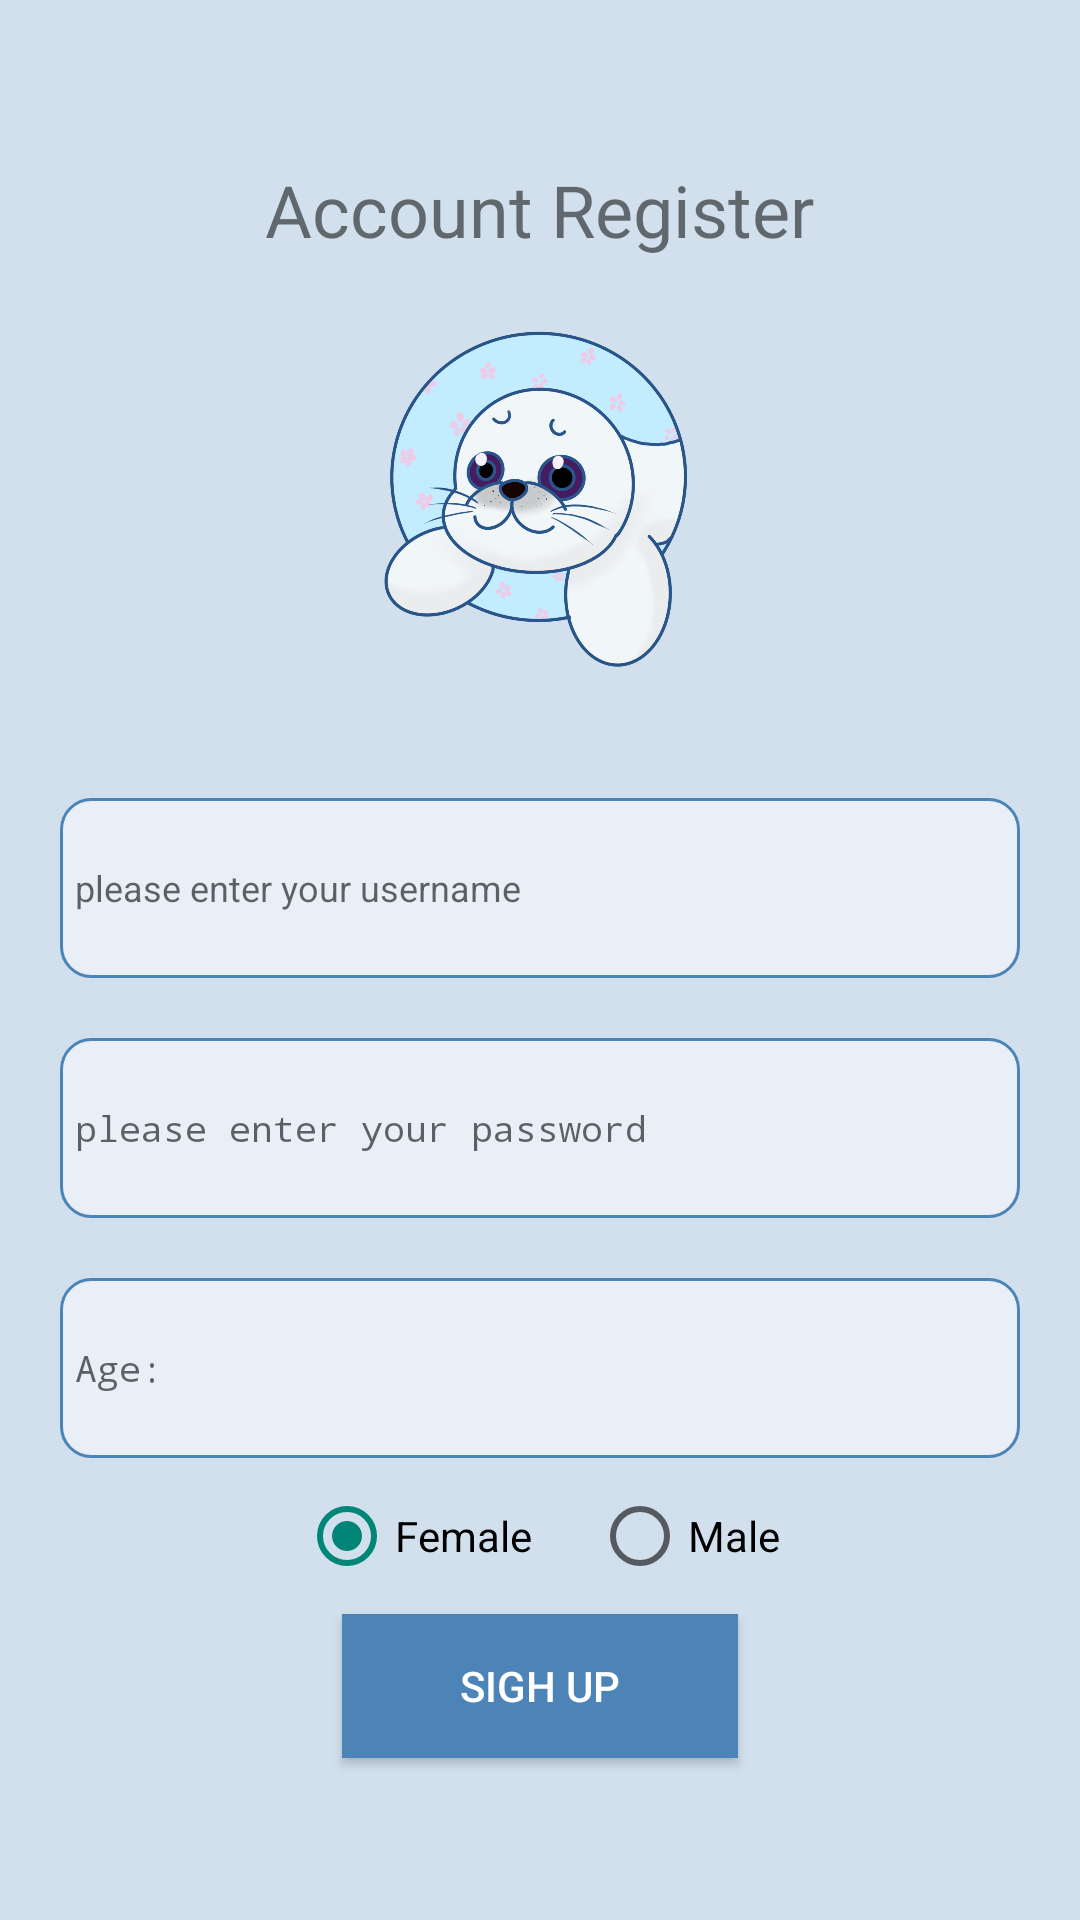

Reconstruct the res/layout file that produces this screen, plus the resources it refers to.
<!-- AndroidManifest.xml: activity theme Theme.AppCompat.DayNight.NoActionBar -->
<!-- res/layout/activity_register.xml -->
<?xml version="1.0" encoding="utf-8"?>
<LinearLayout xmlns:android="http://schemas.android.com/apk/res/android"
    xmlns:app="http://schemas.android.com/apk/res-auto"
    xmlns:tools="http://schemas.android.com/tools"
    android:layout_width="match_parent"
    android:layout_height="match_parent"
    android:orientation="vertical"
    android:gravity="center"
    android:paddingLeft="20dp"
    android:paddingRight="20dp"
    android:background="@color/button1"
    >



    <TextView
        android:id="@+id/textView7"
        android:layout_width="wrap_content"
        android:layout_height="wrap_content"
        android:gravity="center"
        android:text="@string/account_register"
        android:textSize="24sp"
 />





    <ImageView
        android:id="@+id/imageView"
        android:layout_width="120dp"
        android:layout_height="120dp"
        android:src="@drawable/paro"
        android:layout_marginTop="20dp"
        app:layout_constraintBottom_toTopOf="@+id/guideline95"
        app:layout_constraintEnd_toStartOf="@+id/guideline92"
        app:layout_constraintStart_toStartOf="@+id/guideline81"
        app:layout_constraintTop_toBottomOf="@+id/textView7" />

    <EditText
        android:id="@+id/editTextTextPersonName"
        android:layout_width="match_parent"
        android:layout_height="60dp"
        android:layout_marginTop="40dp"
        android:background="@drawable/translucent"
        android:ems="10"
        android:hint="@string/inputName"
        android:inputType="textPersonName"
        android:textSize="12sp"
        />
    <EditText
        android:id="@+id/editTextTextPassword"
        android:layout_width="match_parent"
        android:layout_height="60dp"
        android:background="@drawable/translucent"
        android:ems="10"
        android:layout_marginTop="20dp"
        android:hint="@string/password"
        android:inputType="textPassword"
        android:textSize="12sp"
 />

    <EditText
        android:id="@+id/editTextTextAge"
        android:layout_width="match_parent"
        android:layout_height="60dp"
        android:background="@drawable/translucent"
        android:ems="10"
        android:layout_marginTop="20dp"
        android:hint="@string/age"
        android:inputType="textPassword"
        android:textSize="12sp"
 />

    <RadioGroup
        android:id="@+id/rg_sex"
        android:layout_width="match_parent"
        android:orientation="horizontal"
        android:gravity="center"
        android:layout_marginTop="10dp"
        android:layout_gravity="center_horizontal"
        android:layout_height="wrap_content">
        <RadioButton
            android:id="@+id/rb_female"
            android:layout_width="wrap_content"
            android:text="@string/female"
            android:checked="true"
            android:layout_height="wrap_content"></RadioButton>

        <RadioButton
            android:id="@+id/rb_male"
            android:layout_width="wrap_content"
            android:text="@string/male"
            android:layout_marginLeft="20dp"
            android:layout_height="wrap_content"></RadioButton>
    </RadioGroup>
    <Button
        android:id="@+id/button15"
        android:layout_width="132dp"
        android:layout_height="48dp"
        android:layout_marginTop="10dp"
        android:background="@color/colorPrimary"
        android:text="@string/signUp"
        android:textColor="@color/cardview_light_background"
 />

</LinearLayout>
<!-- resources referenced by this layout -->
<resources>
  <color name="button1">#D2E0ED</color>
  <color name="colorPrimary">#4c84b7</color>
  <!-- drawable paro: png bitmap (drawable, 492088 bytes) -->
  <!-- drawable translucent (drawable) -->
  <?xml version="1.0" encoding="utf-8"?>
  <shape xmlns:tools="http://schemas.android.com/tools"
      xmlns:android="http://schemas.android.com/apk/res/android"
      tools:ignore="ExtraText">
  
      
      <solid android:color="#80FFFFFF" />
  
      
      <stroke android:width="1dip" android:color="@color/colorPrimary" />
  
      
      <corners android:radius="10dp"/>
  
      
      <padding
          android:left="5dp"
          android:top="5dp"
          android:right="5dp"
          android:bottom="5dp"
          />
      />
  </shape>
  <string name="account_register">Account Register</string>
  <string name="age">Age:</string>
  <string name="female">Female</string>
  <string name="inputName">please enter your username</string>
  <string name="male">Male</string>
  <string name="password">please enter your password</string>
  <string name="signUp">Sigh up</string>
</resources>
